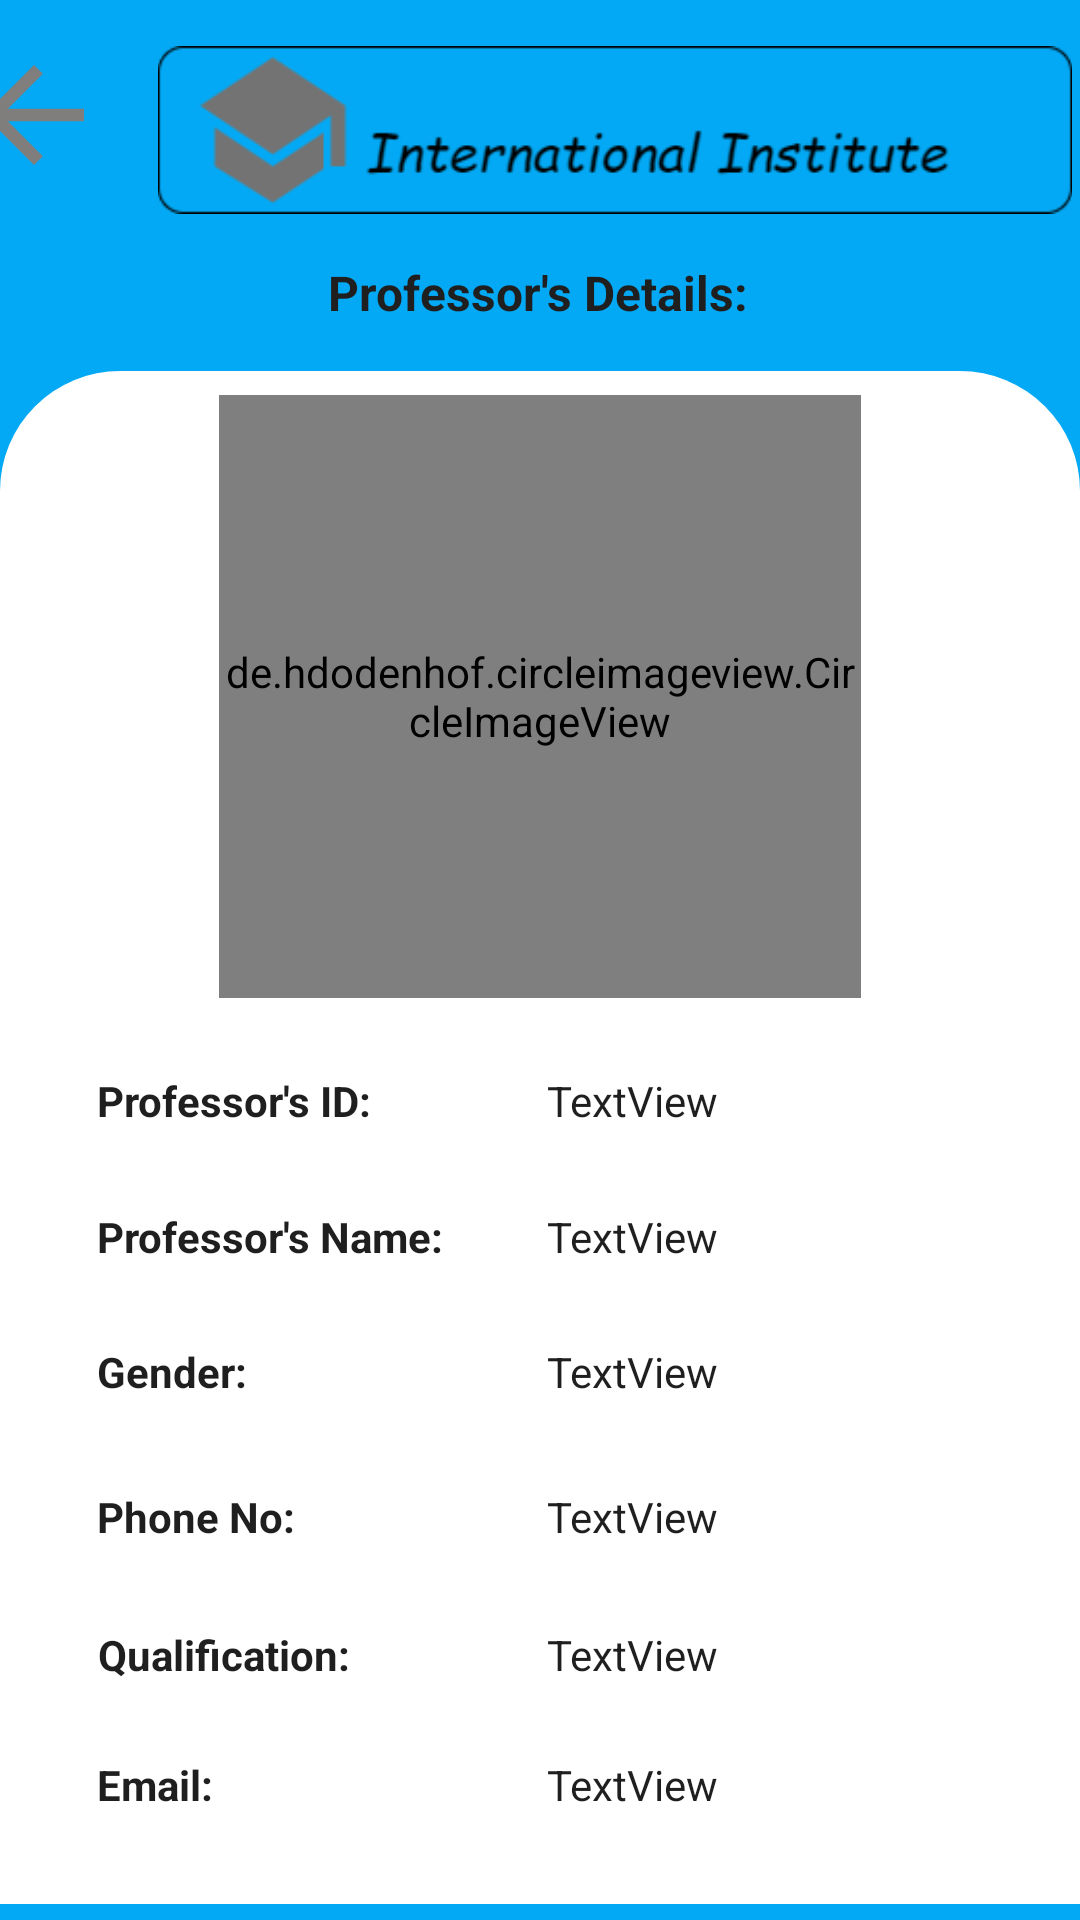

The Android layout XML behind this screen, and the referenced resources:
<!-- AndroidManifest.xml: application theme Theme.AppCompat.DayNight.NoActionBar -->
<!-- res/layout/activity_professor_detail.xml -->
<?xml version="1.0" encoding="utf-8"?>
<androidx.constraintlayout.widget.ConstraintLayout xmlns:android="http://schemas.android.com/apk/res/android"
    xmlns:app="http://schemas.android.com/apk/res-auto"
    xmlns:tools="http://schemas.android.com/tools"
    android:id="@+id/linear"
    android:layout_width="match_parent"
    android:layout_height="match_parent"
    android:background="#03A9F4"
    tools:context="Professor.Professor_Detail">

    <ImageView
        android:id="@+id/imageView6"
        android:layout_width="50dp"
        android:layout_height="66dp"
        android:clickable="true"
        app:layout_constraintEnd_toStartOf="@+id/imageView2"
        app:layout_constraintBottom_toTopOf="@+id/videoText"
        app:layout_constraintStart_toStartOf="parent"
        app:layout_constraintTop_toTopOf="parent"
        android:src="@drawable/ic_baseline_arrow_back_24"/>

    <ImageView
        android:id="@+id/imageView2"
        android:layout_width="338dp"
        android:layout_height="66dp"
        android:paddingTop="10dp"
        app:layout_constraintBottom_toTopOf="@id/videoText"
        app:layout_constraintEnd_toEndOf="parent"
        app:layout_constraintStart_toEndOf="@+id/imageView6"
        app:layout_constraintTop_toTopOf="parent"
        app:srcCompat="@drawable/head_icon" />

    <TextView
        android:id="@+id/videoText"
        android:layout_width="wrap_content"
        android:layout_height="wrap_content"
        android:paddingTop="10dp"
        android:paddingBottom="10dp"
        android:text="Professor's Details:"
        android:textColor="#201F1F"
        android:textSize="16sp"
        android:textStyle="bold"
        app:layout_constraintBottom_toTopOf="@id/pro"
        app:layout_constraintEnd_toEndOf="parent"
        app:layout_constraintHorizontal_bias="0.498"
        app:layout_constraintStart_toStartOf="parent"
        app:layout_constraintTop_toBottomOf="@+id/imageView2" />

    <androidx.constraintlayout.widget.ConstraintLayout
        android:id="@+id/pro"
        android:layout_width="0dp"
        android:layout_height="511dp"
        android:background="@drawable/round_upper_corner"
        app:layout_constraintBottom_toBottomOf="parent"
        app:layout_constraintEnd_toEndOf="parent"
        app:layout_constraintHorizontal_bias="1.0"
        app:layout_constraintStart_toStartOf="parent"
        app:layout_constraintTop_toBottomOf="@+id/videoText">

        <de.hdodenhof.circleimageview.CircleImageView
            android:id="@+id/imageView3"
            android:layout_width="214dp"
            android:layout_height="201dp"
            android:layout_marginTop="8dp"
            android:src="@drawable/male"
            app:layout_constraintCircleRadius="50sp"
            app:layout_constraintEnd_toEndOf="parent"
            app:layout_constraintStart_toStartOf="parent"
            app:layout_constraintTop_toTopOf="parent" />

        <TextView
            android:id="@+id/proId"
            android:layout_width="wrap_content"
            android:layout_height="wrap_content"
            android:text="Professor's ID:"
            android:textColor="#201F1F"
            android:textStyle="bold"
            app:layout_constraintBottom_toBottomOf="parent"
            app:layout_constraintEnd_toEndOf="parent"
            app:layout_constraintHorizontal_bias="0.121"
            app:layout_constraintStart_toStartOf="parent"
            app:layout_constraintTop_toBottomOf="@+id/imageView3"
            app:layout_constraintVertical_bias="0.087" />

        <androidx.constraintlayout.widget.Guideline
            android:id="@+id/guideline4"
            android:layout_width="wrap_content"
            android:layout_height="wrap_content"
            android:orientation="vertical"
            app:layout_constraintGuide_begin="177dp" />

        <TextView
            android:id="@+id/proName"
            android:layout_width="wrap_content"
            android:layout_height="wrap_content"
            android:text="Professor's Name:"
            android:textColor="#201F1F"
            android:textStyle="bold"
            app:layout_constraintBottom_toBottomOf="parent"
            app:layout_constraintEnd_toEndOf="parent"
            app:layout_constraintHorizontal_bias="0.133"
            app:layout_constraintStart_toStartOf="parent"
            app:layout_constraintTop_toBottomOf="@+id/proId"
            app:layout_constraintVertical_bias="0.11" />

        <TextView
            android:id="@+id/gender"
            android:layout_width="wrap_content"
            android:layout_height="wrap_content"
            android:text="Gender:"
            android:textColor="#201F1F"
            android:textStyle="bold"
            app:layout_constraintBottom_toBottomOf="parent"
            app:layout_constraintEnd_toEndOf="parent"
            app:layout_constraintHorizontal_bias="0.104"
            app:layout_constraintStart_toStartOf="parent"
            app:layout_constraintTop_toBottomOf="@+id/proName"
            app:layout_constraintVertical_bias="0.134" />

        <TextView
            android:id="@+id/phone"
            android:layout_width="wrap_content"
            android:layout_height="wrap_content"
            android:text="Phone No:"
            android:textColor="#201F1F"
            android:textStyle="bold"
            app:layout_constraintBottom_toBottomOf="parent"
            app:layout_constraintEnd_toEndOf="parent"
            app:layout_constraintHorizontal_bias="0.11"
            app:layout_constraintStart_toStartOf="parent"
            app:layout_constraintTop_toBottomOf="@+id/gender"
            app:layout_constraintVertical_bias="0.197" />

        <TextView
            android:id="@+id/quali"
            android:layout_width="wrap_content"
            android:layout_height="wrap_content"
            android:text="Qualification:"
            android:textColor="#201F1F"
            android:textStyle="bold"
            app:layout_constraintBottom_toBottomOf="parent"
            app:layout_constraintEnd_toEndOf="parent"
            app:layout_constraintHorizontal_bias="0.118"
            app:layout_constraintStart_toStartOf="parent"
            app:layout_constraintTop_toBottomOf="@+id/phone"
            app:layout_constraintVertical_bias="0.269" />

        <TextView
            android:id="@+id/email"
            android:layout_width="wrap_content"
            android:layout_height="wrap_content"
            android:text="Email:"
            android:textColor="#201F1F"
            android:textStyle="bold"
            app:layout_constraintBottom_toBottomOf="parent"
            app:layout_constraintEnd_toEndOf="parent"
            app:layout_constraintHorizontal_bias="0.101"
            app:layout_constraintStart_toStartOf="parent"
            app:layout_constraintTop_toBottomOf="@+id/quali"
            app:layout_constraintVertical_bias="0.446" />

        <TextView
            android:id="@+id/idResult"
            android:layout_width="150dp"
            android:layout_height="wrap_content"
            android:text="TextView"
            android:textColor="#201F1F"
            app:layout_constraintBottom_toBottomOf="parent"
            app:layout_constraintEnd_toEndOf="parent"
            app:layout_constraintHorizontal_bias="0.868"
            app:layout_constraintStart_toStartOf="parent"
            app:layout_constraintTop_toBottomOf="@+id/imageView3"
            app:layout_constraintVertical_bias="0.087" />

        <TextView
            android:id="@+id/nameResult"
            android:layout_width="150dp"
            android:layout_height="wrap_content"
            android:text="TextView"
            android:textColor="#201F1F"
            app:layout_constraintBottom_toBottomOf="parent"
            app:layout_constraintEnd_toEndOf="parent"
            app:layout_constraintHorizontal_bias="0.868"
            app:layout_constraintStart_toStartOf="parent"
            app:layout_constraintTop_toBottomOf="@+id/idResult"
            app:layout_constraintVertical_bias="0.11" />

        <TextView
            android:id="@+id/genderResult"
            android:layout_width="150dp"
            android:layout_height="wrap_content"
            android:text="TextView"
            android:textColor="#201F1F"
            app:layout_constraintBottom_toBottomOf="parent"
            app:layout_constraintEnd_toEndOf="parent"
            app:layout_constraintHorizontal_bias="0.868"
            app:layout_constraintStart_toStartOf="parent"
            app:layout_constraintTop_toBottomOf="@+id/nameResult"
            app:layout_constraintVertical_bias="0.134" />

        <TextView
            android:id="@+id/phoResult"
            android:layout_width="150dp"
            android:layout_height="wrap_content"
            android:text="TextView"
            android:textColor="#201F1F"
            app:layout_constraintBottom_toBottomOf="parent"
            app:layout_constraintEnd_toEndOf="parent"
            app:layout_constraintHorizontal_bias="0.868"
            app:layout_constraintStart_toStartOf="parent"
            app:layout_constraintTop_toBottomOf="@+id/genderResult"
            app:layout_constraintVertical_bias="0.197" />

        <TextView
            android:id="@+id/qualiResult"
            android:layout_width="150dp"
            android:layout_height="wrap_content"
            android:text="TextView"
            android:textColor="#201F1F"
            app:layout_constraintBottom_toBottomOf="parent"
            app:layout_constraintEnd_toEndOf="parent"
            app:layout_constraintHorizontal_bias="0.868"
            app:layout_constraintStart_toStartOf="parent"
            app:layout_constraintTop_toBottomOf="@+id/phoResult"
            app:layout_constraintVertical_bias="0.269" />

        <TextView
            android:id="@+id/emailResult"
            android:layout_width="150dp"
            android:layout_height="wrap_content"
            android:text="TextView"
            android:textColor="#201F1F"
            app:layout_constraintBottom_toBottomOf="parent"
            app:layout_constraintEnd_toEndOf="parent"
            app:layout_constraintHorizontal_bias="0.868"
            app:layout_constraintStart_toStartOf="parent"
            app:layout_constraintTop_toBottomOf="@+id/qualiResult"
            app:layout_constraintVertical_bias="0.446" />

    </androidx.constraintlayout.widget.ConstraintLayout>


</androidx.constraintlayout.widget.ConstraintLayout>
<!-- resources referenced by this layout -->
<resources>
  <!-- drawable head_icon: png bitmap (drawable, 8465 bytes) -->
  <!-- drawable ic_baseline_arrow_back_24 (drawable) -->
  <vector android:autoMirrored="true" android:height="24dp"
      android:tint="#807D7D" android:viewportHeight="24"
      android:viewportWidth="24" android:width="24dp" xmlns:android="http://schemas.android.com/apk/res/android">
      <path android:fillColor="@android:color/white" android:pathData="M20,11H7.83l5.59,-5.59L12,4l-8,8 8,8 1.41,-1.41L7.83,13H20v-2z"/>
  </vector>
  <!-- drawable round_upper_corner (drawable) -->
  <?xml version="1.0" encoding="utf-8"?>
  <shape xmlns:android="http://schemas.android.com/apk/res/android"
  
      android:shape="rectangle">
  
      <solid android:color="@color/white"/>
      <corners android:topLeftRadius="40dp"
              android:topRightRadius="40dp"/>
  
  
  
  
  </shape>
  <!-- not gathered from this repository: default colours our renderer supplied (Android Studio template values) -->
  <color name="white">#FFFFFFFF</color>
</resources>
